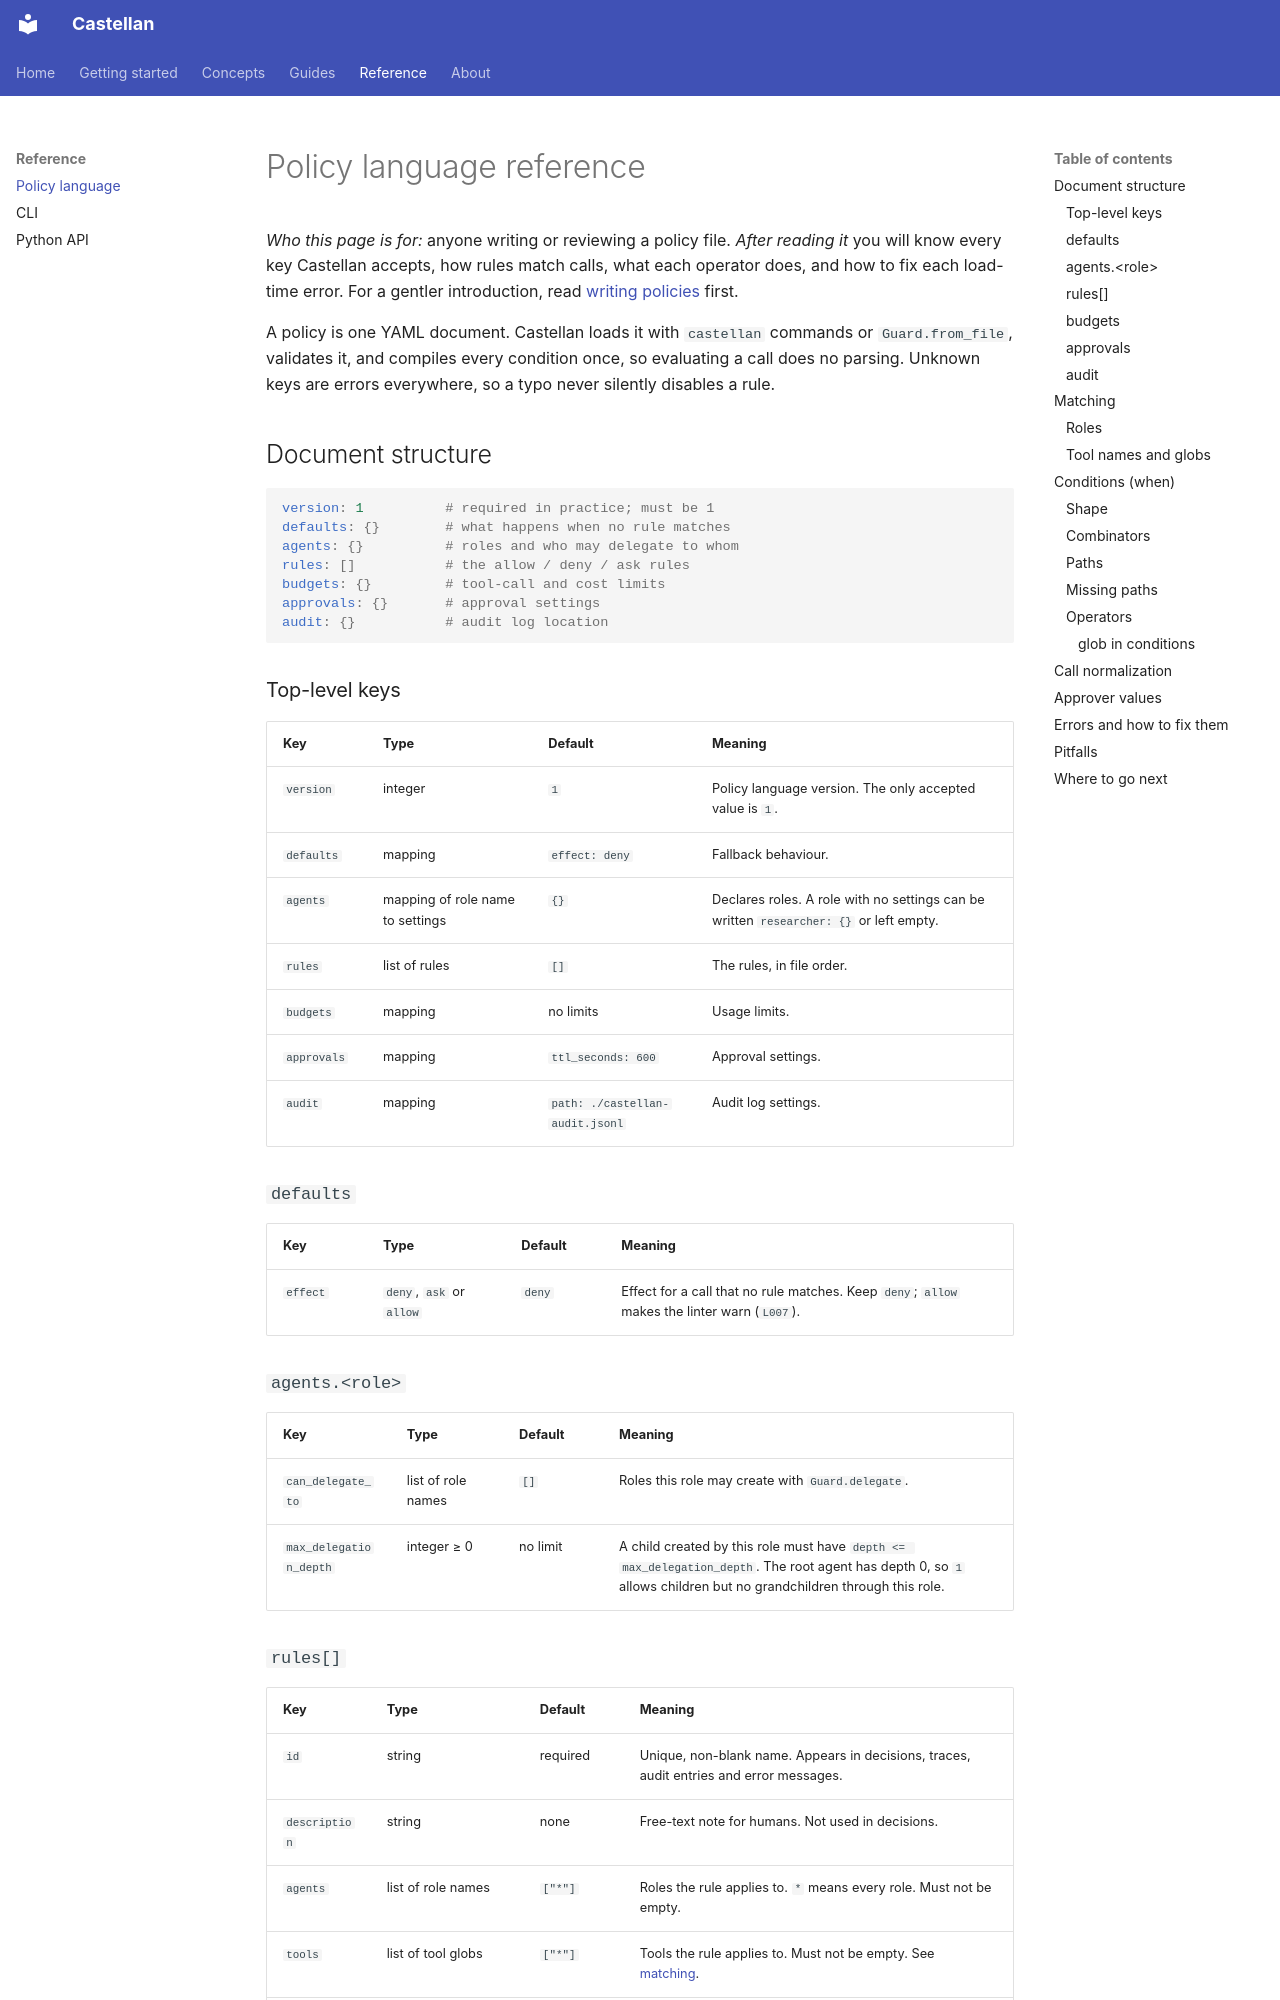

repository: KachhadiyaHiren/agent-castellan · page: reference/policy-language/index.html · generator: mkdocs

# Policy language reference

*Who this page is for:* anyone writing or reviewing a policy file. *After reading it* you will know every key Castellan accepts, how rules match calls, what each operator does, and how to fix each load-time error. For a gentler introduction, read [writing policies](../guides/writing-policies.md) first.

A policy is one YAML document. Castellan loads it with `castellan` commands or `Guard.from_file`, validates it, and compiles every condition once, so evaluating a call does no parsing. Unknown keys are errors everywhere, so a typo never silently disables a rule.

## Document structure

```yaml
version: 1          # required in practice; must be 1
defaults: {}        # what happens when no rule matches
agents: {}          # roles and who may delegate to whom
rules: []           # the allow / deny / ask rules
budgets: {}         # tool-call and cost limits
approvals: {}       # approval settings
audit: {}           # audit log location
```

### Top-level keys

| Key | Type | Default | Meaning |
|---|---|---|---|
| `version` | integer | `1` | Policy language version. The only accepted value is `1`. |
| `defaults` | mapping | `effect: deny` | Fallback behaviour. |
| `agents` | mapping of role name to settings | `{}` | Declares roles. A role with no settings can be written `researcher: {}` or left empty. |
| `rules` | list of rules | `[]` | The rules, in file order. |
| `budgets` | mapping | no limits | Usage limits. |
| `approvals` | mapping | `ttl_seconds: 600` | Approval settings. |
| `audit` | mapping | `path: ./castellan-audit.jsonl` | Audit log settings. |

### `defaults`

| Key | Type | Default | Meaning |
|---|---|---|---|
| `effect` | `deny`, `ask` or `allow` | `deny` | Effect for a call that no rule matches. Keep `deny`; `allow` makes the linter warn (`L007`). |

### `agents.<role>`

| Key | Type | Default | Meaning |
|---|---|---|---|
| `can_delegate_to` | list of role names | `[]` | Roles this role may create with `Guard.delegate`. |
| `max_delegation_depth` | integer ≥ 0 | no limit | A child created by this role must have `depth <= max_delegation_depth`. The root agent has depth 0, so `1` allows children but no grandchildren through this role. |
